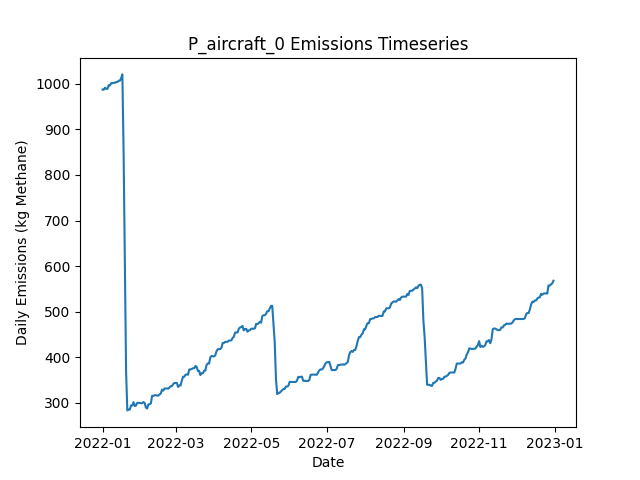

Values plotted in this chart, from the file beside it:
Date, Daily Emissions (Kg Methane), Daily Mitigable Emissions (Kg Methane), Daily Non-Mitigable Emissions (Kg Methan…, Daily Cost ($), Active Leaks, New Leaks, Leaks Repaired, Leaks Naturally Repaired, Leaks Tagged, Daily Repair Cost ($), Daily Natural Repair Cost ($), aircraft Deployment Cost ($), aircraft Sites flagged for Follow-Up, aircraft Leaks tagged for repair, aircraft Sites Visited, aircraft Travel Time (Minutes), aircraft Survey Time (Minutes), OGI_FU Deployment Cost ($), OGI_FU Sites flagged for Follow-Up, OGI_FU Leaks tagged for repair, OGI_FU Sites Visited, OGI_FU Travel Time (Minutes), OGI_FU Survey Time (Minutes)
2022-01-01, 987.4, 754.8, 232.6, 250, 384, 388, 0, 3, 0.00000, 0.00000, 600, 250, 0, , 10, 20, 10, 0.00000, , 0, 0, 0, 0
2022-01-02, 986.9, 754.8, 232.1, 0.00000, 383, 0, 0, 0, 0.00000, 0.00000, 0.00000, 0.00000, 0, , 0, 0, 0, 0.00000, , 0, 0, 0, 0
2022-01-03, 991.6, 757.5, 234.1, 1000, 385, 3, 0, 1, 61, 0.00000, 200, 0.00000, 10, , 0, 0, 0, 1000, , 61, 3, 120, 360
2022-01-04, 988.9, 754.8, 234.1, 1000, 384, 0, 0, 1, 68, 0.00000, 200, 0.00000, 0, , 0, 0, 0, 1000, , 68, 3, 120, 360
2022-01-05, 988.9, 754.8, 234.1, 1000, 384, 0, 0, 0, 76, 0.00000, 0.00000, 0.00000, 0, , 0, 0, 0, 1000, , 76, 3, 120, 360
2022-01-06, 997, 762.9, 234.1, 500, 387, 3, 0, 0, 27, 0.00000, 0.00000, 0.00000, 0, , 0, 0, 0, 500, , 27, 1, 30, 120
2022-01-07, 996.5, 762.4, 234.1, 0.00000, 386, 0, 0, 1, 0.00000, 0.00000, 200, 0.00000, 0, , 0, 0, 0, 0.00000, , 0, 0, 0, 0
2022-01-08, 1001, 767.3, 234.1, 0.00000, 388, 2, 0, 0, 0.00000, 0.00000, 0.00000, 0.00000, 0, , 0, 0, 0, 0.00000, , 0, 0, 0, 0
2022-01-09, 1001, 767.3, 234.1, 0.00000, 388, 0, 0, 0, 0.00000, 0.00000, 0.00000, 0.00000, 0, , 0, 0, 0, 0.00000, , 0, 0, 0, 0
2022-01-10, 1002, 769.6, 232.8, 0.00000, 388, 2, 0, 1, 0.00000, 0.00000, 200, 0.00000, 0, , 0, 0, 0, 0.00000, , 0, 0, 0, 0
2022-01-11, 1002, 769.3, 232.8, 0.00000, 387, 0, 0, 1, 0.00000, 0.00000, 200, 0.00000, 0, , 0, 0, 0, 0.00000, , 0, 0, 0, 0
2022-01-12, 1004, 770.9, 233, 0.00000, 389, 2, 0, 0, 0.00000, 0.00000, 0.00000, 0.00000, 0, , 0, 0, 0, 0.00000, , 0, 0, 0, 0
2022-01-13, 1004, 770.9, 233, 0.00000, 389, 0, 0, 0, 0.00000, 0.00000, 0.00000, 0.00000, 0, , 0, 0, 0, 0.00000, , 0, 0, 0, 0
2022-01-14, 1007, 773.8, 233, 0.00000, 391, 2, 0, 0, 0.00000, 0.00000, 0.00000, 0.00000, 0, , 0, 0, 0, 0.00000, , 0, 0, 0, 0
2022-01-15, 1007, 773.8, 233, 0.00000, 391, 0, 0, 0, 0.00000, 0.00000, 0.00000, 0.00000, 0, , 0, 0, 0, 0.00000, , 0, 0, 0, 0
2022-01-16, 1012, 779.2, 233, 0.00000, 393, 2, 0, 0, 0.00000, 0.00000, 0.00000, 0.00000, 0, , 0, 0, 0, 0.00000, , 0, 0, 0, 0
2022-01-17, 1021, 779.4, 241.3, 0.00000, 395, 2, 0, 0, 0.00000, 0.00000, 0.00000, 0.00000, 0, , 0, 0, 0, 0.00000, , 0, 0, 0, 0
2022-01-18, 851.1, 610.5, 240.6, 10800, 339, 0, 54, 1, 0.00000, 10800, 200, 0.00000, 0, , 0, 0, 0, 0.00000, , 0, 0, 0, 0
2022-01-19, 620.3, 379.6, 240.6, 13200, 273, 0, 66, 0, 0.00000, 13200, 0.00000, 0.00000, 0, , 0, 0, 0, 0.00000, , 0, 0, 0, 0
2022-01-20, 368.8, 126.2, 242.6, 13600, 205, 1, 68, 1, 0.00000, 13600, 200, 0.00000, 0, , 0, 0, 0, 0.00000, , 0, 0, 0, 0
2022-01-21, 283.3, 40, 243.3, 4600, 183, 3, 23, 2, 0.00000, 4600, 400, 0.00000, 0, , 0, 0, 0, 0.00000, , 0, 0, 0, 0
2022-01-22, 285, 42.23, 242.8, 0.00000, 182, 1, 0, 1, 0.00000, 0.00000, 200, 0.00000, 0, , 0, 0, 0, 0.00000, , 0, 0, 0, 0
2022-01-23, 285, 42.23, 242.8, 0.00000, 182, 0, 0, 0, 0.00000, 0.00000, 0.00000, 0.00000, 0, , 0, 0, 0, 0.00000, , 0, 0, 0, 0
2022-01-24, 294, 50.72, 243.3, 0.00000, 185, 3, 0, 0, 0.00000, 0.00000, 0.00000, 0.00000, 0, , 0, 0, 0, 0.00000, , 0, 0, 0, 0
2022-01-25, 294.2, 50.28, 243.9, 0.00000, 185, 1, 0, 1, 0.00000, 0.00000, 200, 0.00000, 0, , 0, 0, 0, 0.00000, , 0, 0, 0, 0
2022-01-26, 301.4, 57.43, 243.9, 0.00000, 187, 2, 0, 0, 0.00000, 0.00000, 0.00000, 0.00000, 0, , 0, 0, 0, 0.00000, , 0, 0, 0, 0
2022-01-27, 292.9, 57.2, 235.7, 0.00000, 185, 0, 0, 1, 0.00000, 0.00000, 200, 0.00000, 0, , 0, 0, 0, 0.00000, , 0, 0, 0, 0
2022-01-28, 293.8, 58.77, 235, 0.00000, 185, 1, 0, 0, 0.00000, 0.00000, 0.00000, 0.00000, 0, , 0, 0, 0, 0.00000, , 0, 0, 0, 0
2022-01-29, 299.8, 64.8, 235, 0.00000, 186, 1, 0, 0, 0.00000, 0.00000, 0.00000, 0.00000, 0, , 0, 0, 0, 0.00000, , 0, 0, 0, 0
2022-01-30, 299.8, 64.8, 235, 0.00000, 186, 0, 0, 0, 0.00000, 0.00000, 0.00000, 0.00000, 0, , 0, 0, 0, 0.00000, , 0, 0, 0, 0
2022-01-31, 299.8, 64.8, 235, 0.00000, 186, 0, 0, 0, 0.00000, 0.00000, 0.00000, 0.00000, 0, , 0, 0, 0, 0.00000, , 0, 0, 0, 0
2022-02-01, 299.1, 64.13, 235, 0.00000, 184, 0, 0, 2, 0.00000, 0.00000, 400, 0.00000, 0, , 0, 0, 0, 0.00000, , 0, 0, 0, 0
2022-02-02, 298.9, 63.91, 235, 0.00000, 183, 0, 0, 1, 0.00000, 0.00000, 200, 0.00000, 0, , 0, 0, 0, 0.00000, , 0, 0, 0, 0
2022-02-03, 301.6, 66.59, 235, 0.00000, 184, 1, 0, 0, 0.00000, 0.00000, 0.00000, 0.00000, 0, , 0, 0, 0, 0.00000, , 0, 0, 0, 0
2022-02-04, 299.6, 66.59, 233, 0.00000, 183, 0, 0, 0, 0.00000, 0.00000, 0.00000, 0.00000, 0, , 0, 0, 0, 0.00000, , 0, 0, 0, 0
2022-02-05, 289.4, 66.59, 222.8, 0.00000, 181, 0, 0, 0, 0.00000, 0.00000, 0.00000, 0.00000, 0, , 0, 0, 0, 0.00000, , 0, 0, 0, 0
2022-02-06, 287.4, 66.59, 220.8, 0.00000, 180, 0, 0, 0, 0.00000, 0.00000, 0.00000, 0.00000, 0, , 0, 0, 0, 0.00000, , 0, 0, 0, 0
2022-02-07, 296.3, 66.59, 229.7, 0.00000, 181, 1, 0, 0, 0.00000, 0.00000, 0.00000, 0.00000, 0, , 0, 0, 0, 0.00000, , 0, 0, 0, 0
2022-02-08, 296.8, 66.59, 230.2, 0.00000, 182, 1, 0, 0, 0.00000, 0.00000, 0.00000, 0.00000, 0, , 0, 0, 0, 0.00000, , 0, 0, 0, 0
2022-02-09, 298.3, 68.15, 230.2, 0.00000, 183, 1, 0, 0, 0.00000, 0.00000, 0.00000, 0.00000, 0, , 0, 0, 0, 0.00000, , 0, 0, 0, 0
2022-02-10, 315.3, 68.15, 247.2, 0.00000, 184, 2, 0, 0, 0.00000, 0.00000, 0.00000, 0.00000, 0, , 0, 0, 0, 0.00000, , 0, 0, 0, 0
2022-02-11, 314.9, 67.71, 247.2, 0.00000, 183, 0, 0, 1, 0.00000, 0.00000, 200, 0.00000, 0, , 0, 0, 0, 0.00000, , 0, 0, 0, 0
2022-02-12, 316.6, 67.71, 248.9, 0.00000, 183, 1, 0, 0, 0.00000, 0.00000, 0.00000, 0.00000, 0, , 0, 0, 0, 0.00000, , 0, 0, 0, 0
2022-02-13, 316.6, 67.71, 248.9, 0.00000, 183, 0, 0, 0, 0.00000, 0.00000, 0.00000, 0.00000, 0, , 0, 0, 0, 0.00000, , 0, 0, 0, 0
2022-02-14, 315.7, 67.93, 247.8, 0.00000, 182, 1, 0, 0, 0.00000, 0.00000, 0.00000, 0.00000, 0, , 0, 0, 0, 0.00000, , 0, 0, 0, 0
2022-02-15, 315.7, 67.93, 247.8, 0.00000, 182, 0, 0, 0, 0.00000, 0.00000, 0.00000, 0.00000, 0, , 0, 0, 0, 0.00000, , 0, 0, 0, 0
2022-02-16, 317.9, 68.15, 249.8, 0.00000, 184, 2, 0, 0, 0.00000, 0.00000, 0.00000, 0.00000, 0, , 0, 0, 0, 0.00000, , 0, 0, 0, 0
2022-02-17, 320.4, 70.61, 249.8, 0.00000, 184, 1, 0, 1, 0.00000, 0.00000, 200, 0.00000, 0, , 0, 0, 0, 0.00000, , 0, 0, 0, 0
2022-02-18, 328.7, 78.88, 249.8, 0.00000, 185, 1, 0, 0, 0.00000, 0.00000, 0.00000, 0.00000, 0, , 0, 0, 0, 0.00000, , 0, 0, 0, 0
2022-02-19, 326.7, 78.88, 247.8, 0.00000, 184, 0, 0, 0, 0.00000, 0.00000, 0.00000, 0.00000, 0, , 0, 0, 0, 0.00000, , 0, 0, 0, 0
2022-02-20, 331.4, 83.57, 247.8, 0.00000, 187, 3, 0, 0, 0.00000, 0.00000, 0.00000, 0.00000, 0, , 0, 0, 0, 0.00000, , 0, 0, 0, 0
2022-02-21, 331.4, 83.57, 247.8, 0.00000, 187, 0, 0, 0, 0.00000, 0.00000, 0.00000, 0.00000, 0, , 0, 0, 0, 0.00000, , 0, 0, 0, 0
2022-02-22, 331.4, 83.57, 247.8, 0.00000, 187, 0, 0, 0, 0.00000, 0.00000, 0.00000, 0.00000, 0, , 0, 0, 0, 0.00000, , 0, 0, 0, 0
2022-02-23, 330.9, 83.57, 247.4, 0.00000, 186, 1, 0, 0, 0.00000, 0.00000, 0.00000, 0.00000, 0, , 0, 0, 0, 0.00000, , 0, 0, 0, 0
2022-02-24, 333.3, 83.57, 249.8, 0.00000, 188, 2, 0, 0, 0.00000, 0.00000, 0.00000, 0.00000, 0, , 0, 0, 0, 0.00000, , 0, 0, 0, 0
2022-02-25, 336.5, 86.7, 249.8, 0.00000, 191, 3, 0, 0, 0.00000, 0.00000, 0.00000, 0.00000, 0, , 0, 0, 0, 0.00000, , 0, 0, 0, 0
2022-02-26, 336.5, 86.7, 249.8, 0.00000, 191, 0, 0, 0, 0.00000, 0.00000, 0.00000, 0.00000, 0, , 0, 0, 0, 0.00000, , 0, 0, 0, 0
2022-02-27, 340.9, 91.17, 249.8, 0.00000, 192, 1, 0, 0, 0.00000, 0.00000, 0.00000, 0.00000, 0, , 0, 0, 0, 0.00000, , 0, 0, 0, 0
2022-02-28, 343.4, 93.63, 249.8, 0.00000, 192, 1, 0, 1, 0.00000, 0.00000, 200, 0.00000, 0, , 0, 0, 0, 0.00000, , 0, 0, 0, 0
2022-03-01, 343.4, 93.63, 249.8, 0.00000, 192, 0, 0, 0, 0.00000, 0.00000, 0.00000, 0.00000, 0, , 0, 0, 0, 0.00000, , 0, 0, 0, 0
... 305 more rows
